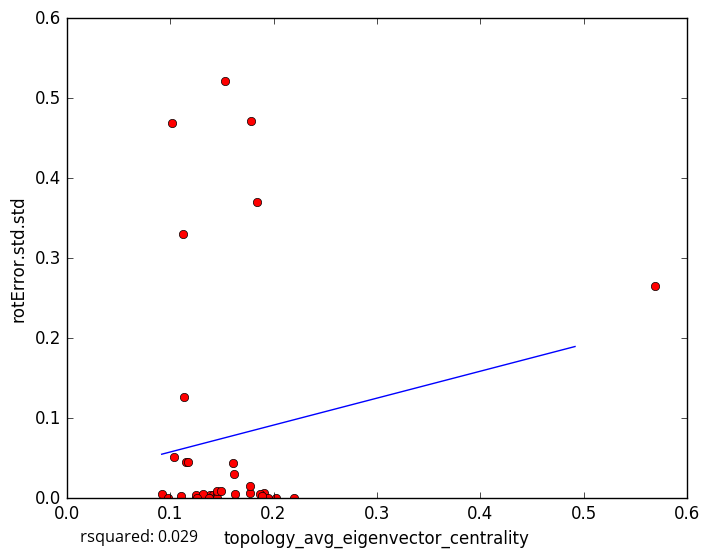

Source data for this figure (header and first rows):
topology_avg_eigenvector_centrality, rotError.std.std
0.1387, 0.004158
0.1415, 0.003543
0.1903, 0.006556
0.1627, 0.00519
0.1448, 0.006605
0.1332, 0.0
0.09175, 0.005638
0.187, 0.005141
0.1777, 0.4711
0.1526, 0.521
0.1254, 0.0
0.1249, 0.004613
0.1375, 0.0
0.1767, 0.006787
0.1944, 0.000102
0.1893, 0.002803
0.162, 0.02975
0.1454, 0.0
0.1317, 0.004725
0.126, 0.0
0.1104, 0.003115
0.1451, 0.009555
0.115, 0.04522
0.569, 0.2652
0.2193, 0.0
0.184, 0.3704
0.1609, 0.04409
0.1171, 0.04493
0.1124, 0.3297
0.1775, 0.01577
0.138, 0.0
0.1039, 0.05206
0.1019, 0.4685
0.2028, 0.0
0.1132, 0.1268
0.09769, 0.0
0.1487, 0.008889
5-Fold RMSE:, 0.1135, 0.1675, 0.07192, 0.2013, 0.2013
Average 5-Fold RMSE:, 0.1432
5-Fold rsquared:, -0.2106, -0.004609, -0.08238, -1.932, -1.932
Average 5-Fold rsquared:, -154.7
